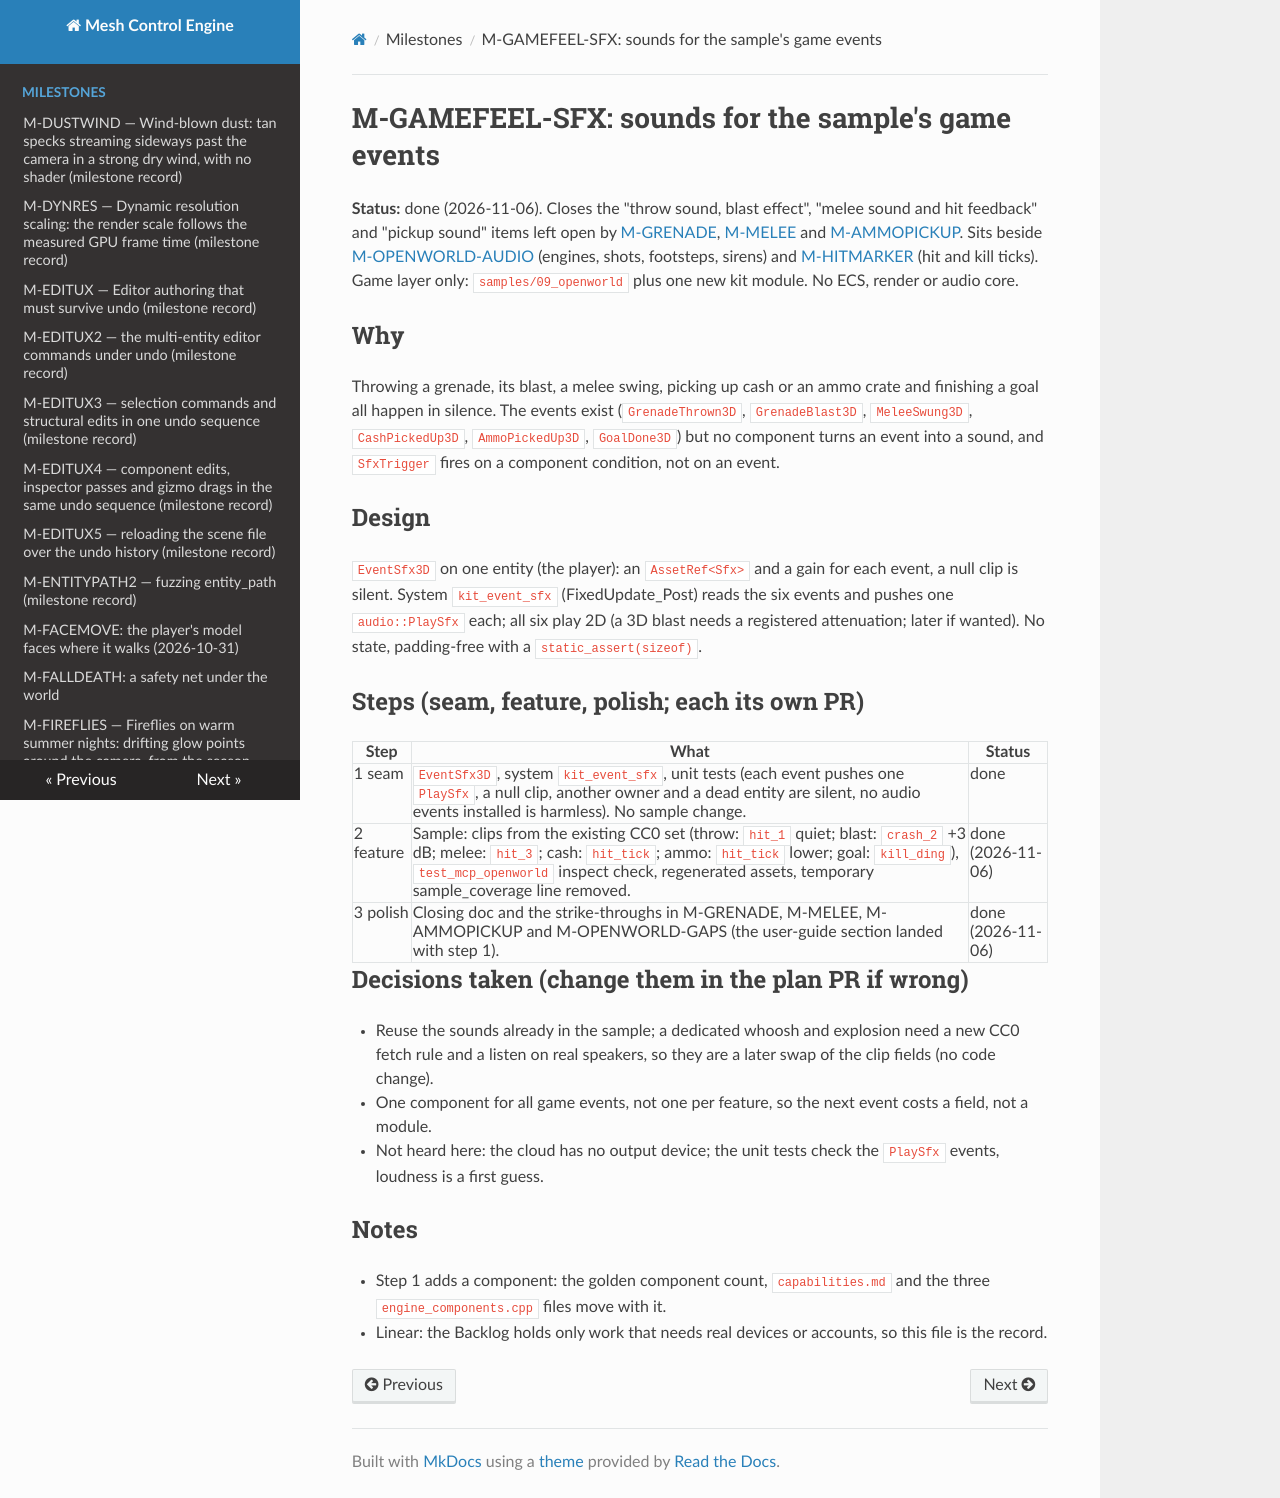

repository: sberkan09/mesh_control_engine · page: milestones/M-GAMEFEEL-SFX/index.html · generator: mkdocs

# M-GAMEFEEL-SFX: sounds for the sample's game events

**Status:** done (2026-11-06). Closes the "throw sound, blast effect", "melee sound and hit feedback" and "pickup sound" items left
open by [M-GRENADE](M-GRENADE.md), [M-MELEE](M-MELEE.md) and [M-AMMOPICKUP](M-AMMOPICKUP.md). Sits beside
[M-OPENWORLD-AUDIO](M-OPENWORLD-AUDIO.md) (engines, shots, footsteps, sirens) and [M-HITMARKER](M-HITMARKER.md) (hit and kill ticks).
Game layer only: `samples/09_openworld` plus one new kit module. No ECS, render or audio core.

## Why

Throwing a grenade, its blast, a melee swing, picking up cash or an ammo crate and finishing a goal all happen in silence. The events
exist (`GrenadeThrown3D`, `GrenadeBlast3D`, `MeleeSwung3D`, `CashPickedUp3D`, `AmmoPickedUp3D`, `GoalDone3D`) but no component turns an event
into a sound, and `SfxTrigger` fires on a component condition, not on an event.

## Design

`EventSfx3D` on one entity (the player): an `AssetRef<Sfx>` and a gain for each event, a null clip is silent. System `kit_event_sfx`
(FixedUpdate_Post) reads the six events and pushes one `audio::PlaySfx` each;
all six play 2D (a 3D blast needs a registered attenuation; later if wanted). No state, padding-free with a `static_assert(sizeof)`.

## Steps (seam, feature, polish; each its own PR)

| Step | What | Status |
|---|---|---|
| 1 seam | `EventSfx3D`, system `kit_event_sfx`, unit tests (each event pushes one `PlaySfx`, a null clip, another owner and a dead entity are silent, no audio events installed is harmless). No sample change. | done |
| 2 feature | Sample: clips from the existing CC0 set (throw: `hit_1` quiet; blast: `crash_2` +3 dB; melee: `hit_3`; cash: `hit_tick`; ammo: `hit_tick` lower; goal: `kill_ding`), `test_mcp_openworld` inspect check, regenerated assets, temporary sample_coverage line removed. | done (2026-11-06) |
| 3 polish | Closing doc and the strike-throughs in M-GRENADE, M-MELEE, M-AMMOPICKUP and M-OPENWORLD-GAPS (the user-guide section landed with step 1). | done (2026-11-06) |

## Decisions taken (change them in the plan PR if wrong)

- Reuse the sounds already in the sample; a dedicated whoosh and explosion need a new CC0 fetch rule and a listen on real speakers,
  so they are a later swap of the clip fields (no code change).
- One component for all game events, not one per feature, so the next event costs a field, not a module.
- Not heard here: the cloud has no output device; the unit tests check the `PlaySfx` events, loudness is a first guess.

## Notes

- Step 1 adds a component: the golden component count, `capabilities.md` and the three `engine_components.cpp` files move with it.
- Linear: the Backlog holds only work that needs real devices or accounts, so this file is the record.
